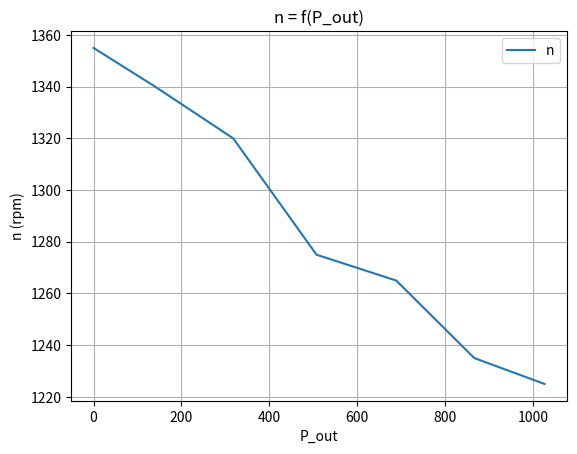

The script that saved this image:
import matplotlib.pyplot as plt
import numpy as np

def mechanical_power(T, rpm):
	omega = 2 * np.pi * rpm / 60
	return T * omega

rpm = [1355, 1340, 1320, 1275, 1265, 1235, 1225]
T = [0, 1, 2.3, 3.8, 5.2, 6.7, 8.0]
P = [0, 0, 0, 0, 0, 0, 0]

for i in range(len(rpm)):
	P[i] = mechanical_power(T[i], rpm[i])

# Create the plot
plt.plot(P, rpm, label='n')
plt.title('n = f(P_out)')
plt.xlabel('P_out')
plt.ylabel('n (rpm)')
plt.legend()
plt.grid(True)

# Display the plot
plt.savefig("plot.svg", dpi=300, bbox_inches='tight', transparent=False)

